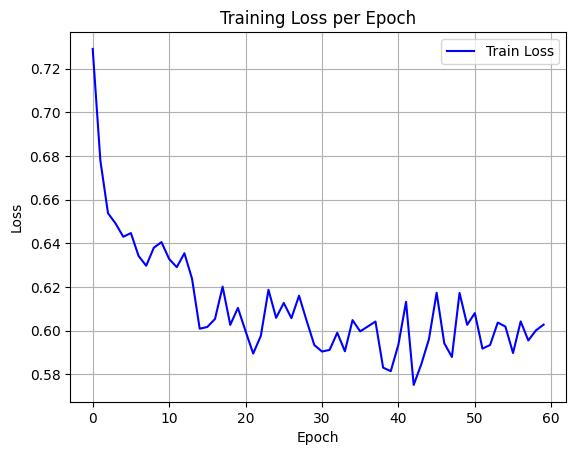

The data file committed next to this chart (first rows):
epoch, train_loss
0, 0.7291
1, 0.6781
2, 0.6538
3, 0.649
4, 0.643
5, 0.6447
6, 0.6342
7, 0.6297
8, 0.638
9, 0.6406
10, 0.6329
11, 0.6291
12, 0.6355
13, 0.6238
14, 0.6009
15, 0.6017
16, 0.6053
17, 0.6202
18, 0.6026
19, 0.6104
20, 0.5998
21, 0.5895
22, 0.5976
23, 0.6187
24, 0.6059
25, 0.6127
26, 0.6057
27, 0.616
28, 0.6044
29, 0.5934
30, 0.5904
31, 0.5912
32, 0.599
33, 0.5905
34, 0.6048
35, 0.5996
36, 0.6019
37, 0.6042
38, 0.583
39, 0.5814
40, 0.5936
41, 0.6132
42, 0.5751
43, 0.5846
44, 0.5962
45, 0.6174
46, 0.5942
47, 0.5879
48, 0.6173
49, 0.6027
50, 0.608
51, 0.5918
52, 0.5934
53, 0.6037
54, 0.6019
55, 0.5897
56, 0.6042
57, 0.5955
58, 0.6001
59, 0.6027
